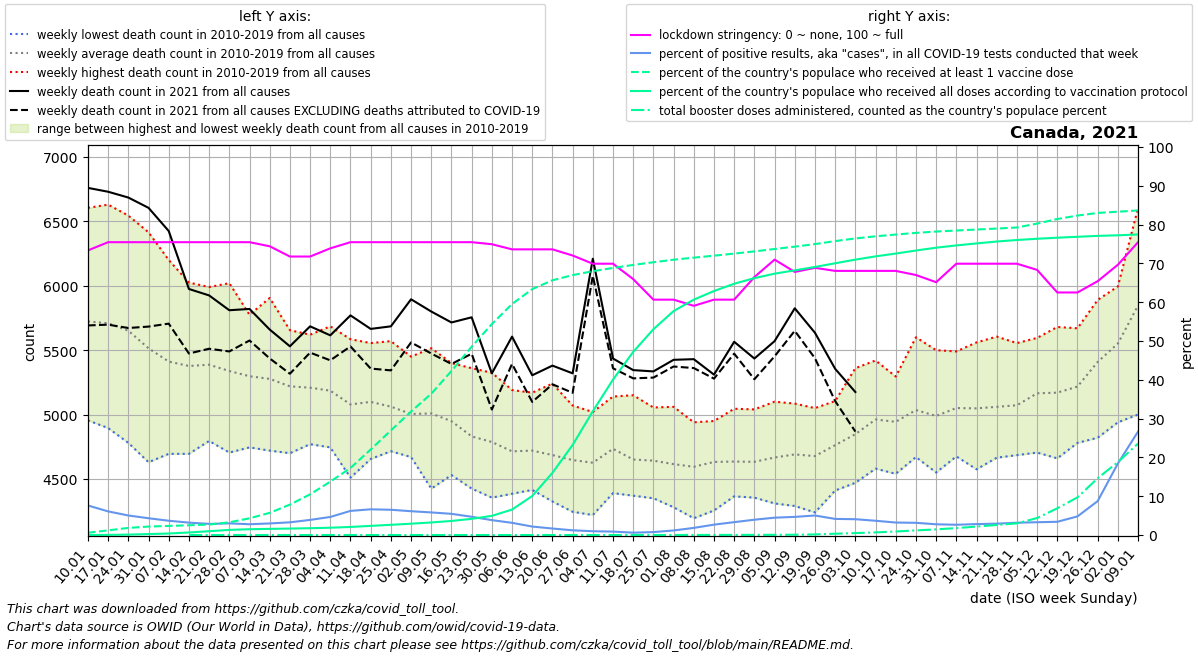

The data file committed next to this chart (first rows):
date, location, time_unit, time, deaths_2010_all_ages, deaths_2011_all_ages, deaths_2012_all_ages, deaths_2013_all_ages, deaths_2014_all_ages, deaths_2015_all_ages, deaths_2016_all_ages, deaths_2017_all_ages, deaths_2018_all_ages, deaths_2019_all_ages, deaths_2020_all_ages, deaths_2021_all_ages, deaths_2022_all_ages, new_deaths, new_cases_smoothed, new_tests_smoothed, stringency_index, people_vaccinated, people_fully_vaccinated, total_boosters
2021-01-10, Canada, weekly, 1, 4955, 5460, 5000, 6045, 5430, 6255, 5250, 6170, 6605, 6055, 6215, 6760, , 1068, 8159, 107218, 73.34, 225290, 1780, 
2021-01-17, Canada, weekly, 2, 4895, 5145, 4995, 5925, 5675, 6190, 5470, 6225, 6630, 5940, 6215, 6730, , 1032, 7411, 121687, 75.46, 456296, 14427, 
2021-01-24, Canada, weekly, 3, 4780, 5210, 5180, 5830, 5320, 6045, 5330, 6285, 6545, 5985, 6135, 6685, , 1013, 6025, 119647, 75.46, 697264, 41574, 
2021-01-31, Canada, weekly, 4, 4630, 5135, 5105, 5520, 5245, 5685, 5415, 6060, 6415, 5935, 6160, 6605, , 922.0, 4887, 112911, 75.46, 831542, 91795, 
2021-02-07, Canada, weekly, 5, 4695, 5035, 4865, 5475, 5165, 5745, 5230, 5855, 6200, 5850, 5845, 6425, , 719.0, 3926, 106708, 75.46, 893030, 147047, 
2021-02-14, Canada, weekly, 6, 4695, 5050, 4960, 5180, 5155, 5655, 5240, 6025, 6015, 5795, 5900, 5975, , 501.0, 3301, 103256, 75.46, 957575, 250384, 4.5
2021-02-21, Canada, weekly, 7, 4795, 5080, 4825, 5305, 5190, 5535, 5430, 5870, 5990, 5850, 5740, 5925, , 414.0, 2885, 100579, 75.46, 1028116, 372627, 7.143
2021-02-28, Canada, weekly, 8, 4705, 5055, 4875, 5050, 5150, 5535, 5495, 5710, 6020, 5785, 5670, 5810, , 320.0, 3008, 100212, 75.46, 1245792, 503250, 13.0
2021-03-07, Canada, weekly, 9, 4745, 4950, 4925, 5060, 5105, 5555, 5585, 5550, 5775, 5725, 5770, 5820, , 245.0, 2916, 104739, 75.46, 1639218, 568680, 13.0
2021-03-14, Canada, weekly, 10, 4720, 5130, 4865, 4930, 5025, 5415, 5445, 5600, 5905, 5735, 5770, 5660, , 224.0, 3101, 103933, 74.4, 2175509, 602660, 15.29
2021-03-21, Canada, weekly, 11, 4700, 5005, 4840, 4905, 5115, 5330, 5360, 5630, 5655, 5650, 5675, 5530, , 213.0, 3311, 101130, 71.76, 2981917, 633933, 19.71
2021-03-28, Canada, weekly, 12, 4775, 4770, 4925, 5035, 5065, 5255, 5480, 5560, 5600, 5620, 5880, 5685, , 204.0, 4061, 104228, 71.76, 3991044, 669927, 23.71
2021-04-04, Canada, weekly, 13, 4770, 4995, 4745, 4885, 5140, 5260, 5325, 5485, 5685, 5565, 5930, 5615, , 194.0, 5273, 113223, 73.87, 5233181, 717477, 26.71
2021-04-11, Canada, weekly, 14, 4510, 4815, 4750, 4915, 4940, 5055, 5280, 5400, 5585, 5535, 6310, 5770, , 241.0, 7265, 116862, 75.46, 6577127, 793279, 32.29
2021-04-18, Canada, weekly, 15, 4710, 4655, 4825, 4930, 5060, 5265, 5185, 5260, 5540, 5555, 6585, 5665, , 308.0, 8646, 130459, 75.46, 8387611, 897683, 38.86
2021-04-25, Canada, weekly, 16, 4735, 4715, 4775, 4915, 5035, 5120, 5155, 5230, 5365, 5570, 6620, 5685, , 342.0, 8457, 129935, 75.46, 10257083, 1001971, 53.71
2021-05-02, Canada, weekly, 17, 4670, 4715, 4725, 4760, 4930, 5050, 5080, 5240, 5450, 5425, 6955, 5895, , 335.0, 7935, 129278, 75.46, 12111117, 1111264, 78.0
2021-05-09, Canada, weekly, 18, 4425, 4680, 4755, 4775, 4995, 5070, 5200, 5285, 5385, 5515, 6895, 5800, , 326.0, 7759, 133220, 75.46, 13856942, 1231954, 115.0
2021-05-16, Canada, weekly, 19, 4530, 4650, 4590, 4960, 4930, 4955, 4990, 5210, 5270, 5400, 6440, 5715, , 322.0, 6639, 121536, 75.46, 16088501, 1380251, 145.9
2021-05-23, Canada, weekly, 20, 4425, 4625, 4655, 4505, 4855, 4830, 4900, 4970, 5180, 5360, 6125, 5755, , 283.0, 5017, 106640, 75.46, 18470848, 1585465, 179.4
2021-05-30, Canada, weekly, 21, 4480, 4355, 4635, 4495, 4725, 4865, 4870, 4980, 5140, 5325, 5930, 5320, , 281.0, 3272, 85237, 74.93, 20690382, 1880615, 228.0
2021-06-06, Canada, weekly, 22, 4385, 4500, 4430, 4575, 4655, 4625, 4845, 4880, 5060, 5190, 5880, 5605, , 212.0, 2413, 76804, 73.61, 22655728, 2496039, 328.9
2021-06-13, Canada, weekly, 23, 4415, 4505, 4420, 4570, 4645, 4685, 4680, 5045, 5065, 5170, 5550, 5305, , 207.0, 1533, 70204, 73.61, 24121159, 3828264, 439.3
2021-06-20, Canada, weekly, 24, 4325, 4525, 4420, 4415, 4670, 4625, 4680, 4900, 5055, 5240, 5190, 5380, , 145.0, 1120, 66779, 73.61, 24989533, 6097400, 645.1
2021-06-27, Canada, weekly, 25, 4245, 4315, 4420, 4510, 4620, 4660, 4830, 4790, 5070, 5005, 5305, 5320, , 151.0, 765.2, 62998, 72.02, 25493624, 8836929, 903.0
2021-07-04, Canada, weekly, 26, 4220, 4245, 4360, 4365, 4670, 4610, 4805, 4950, 5015, 5020, 5295, 6210, , 133.0, 579.4, 59232, 69.91, 25881850, 12139959, 1252
2021-07-11, Canada, weekly, 27, 4685, 4390, 4480, 4610, 4650, 4625, 4730, 4905, 5125, 5140, 5165, 5435, , 76.0, 489.3, 55012, 69.91, 26196134, 15246766, 2624
2021-07-18, Canada, weekly, 28, 4390, 4370, 4450, 4490, 4530, 4575, 4660, 4830, 5065, 5150, 5395, 5345, , 64.0, 399.1, 65658, 65.94, 26493345, 17966317, 3093
2021-07-25, Canada, weekly, 29, 4350, 4455, 4405, 4740, 4505, 4550, 4720, 4860, 4780, 5055, 5270, 5335, , 48.0, 413.6, 54339, 60.65, 26757034, 20185257, 3485
2021-08-01, Canada, weekly, 30, 4310, 4305, 4280, 4350, 4510, 4730, 4755, 4915, 4935, 5060, 5280, 5425, , 52.0, 621.9, 52930, 60.65, 27007054, 21968834, 5174
2021-08-08, Canada, weekly, 31, 4195, 4340, 4490, 4455, 4515, 4520, 4700, 4860, 4940, 4930, 5230, 5430, , 69.0, 922.6, 50231, 59.06, 27207118, 23087925, 7562
2021-08-15, Canada, weekly, 32, 4300, 4255, 4525, 4390, 4605, 4515, 4895, 4950, 4935, 4950, 5250, 5310, , 31.0, 1626, 60764, 60.65, 27401959, 23933253, 10499
2021-08-22, Canada, weekly, 33, 4425, 4365, 4390, 4415, 4480, 4635, 4885, 4750, 4960, 5045, 5410, 5565, , 92.0, 2218, 66819, 60.65, 27605034, 24645916, 13506
2021-08-29, Canada, weekly, 34, 4355, 4400, 4415, 4395, 4625, 4600, 4735, 4900, 4865, 5040, 5410, 5435, , 161.0, 2818, 71446, 66.47, 27820513, 25200674, 16493
2021-09-05, Canada, weekly, 35, 4310, 4315, 4440, 4470, 4665, 4665, 4820, 4945, 4935, 5100, 5260, 5570, , 118.0, 3462, 77436, 70.97, 28057077, 25635846, 21267
2021-09-12, Canada, weekly, 36, 4420, 4290, 4415, 4505, 4735, 4600, 4760, 5040, 5085, 5055, 5435, 5825, , 175.0, 3656, 78209, 67.79, 28286954, 25962368, 30350
2021-09-19, Canada, weekly, 37, 4440, 4240, 4455, 4380, 4575, 4735, 4905, 5050, 5030, 4965, 5315, 5635, , 198.0, 4496, 89404, 68.85, 28536331, 26293767, 59276
2021-09-26, Canada, weekly, 38, 4620, 4510, 4410, 4470, 4865, 4785, 4845, 5000, 5105, 5015, 5455, 5355, , 250.0, 4254, 102438, 68.06, 28833563, 26656157, 126870
2021-10-03, Canada, weekly, 39, 4470, 4475, 4615, 4595, 4880, 4880, 4970, 5065, 5165, 5360, 5740, 5175, , 307.0, 4361, 106944, 68.06, 29092478, 27013578, 189324
2021-10-10, Canada, weekly, 40, 4780, 4580, 4585, 4835, 4865, 5025, 5130, 5145, 5250, 5420, 5695, , , 252.0, 3873, 105351, 68.06, 29300855, 27333309, 259268
2021-10-17, Canada, weekly, 41, 4755, 4540, 4630, 4680, 4800, 5080, 5195, 5175, 5295, 5285, 5775, , , 291.0, 3108, 96538, 68.06, 29476158, 27610358, 345436
2021-10-24, Canada, weekly, 42, 4715, 4670, 4820, 4670, 5080, 5045, 5200, 5180, 5370, 5600, 5730, , , 256.0, 2906, 92256, 67.0, 29635118, 27907214, 452241
2021-10-31, Canada, weekly, 43, 4695, 4550, 4710, 4665, 4930, 5025, 5235, 5175, 5405, 5500, 5750, , , 221.0, 2366, 85445, 65.14, 29769167, 28185886, 554897
2021-11-07, Canada, weekly, 44, 4750, 4675, 4705, 4835, 4855, 4955, 5315, 5440, 5485, 5490, 5895, , , 181.0, 2229, 84228, 69.91, 29869673, 28407063, 679979
2021-11-14, Canada, weekly, 45, 4610, 4575, 4810, 4875, 5055, 5040, 5115, 5420, 5420, 5560, 6260, , , 182.0, 2473, 87768, 69.91, 29966653, 28603476, 829515
2021-11-21, Canada, weekly, 46, 4675, 4665, 4770, 4875, 5045, 5050, 5075, 5415, 5425, 5605, 6160, , , 166.0, 2477, 84570, 69.91, 30062239, 28790004, 986439
2021-11-28, Canada, weekly, 47, 4715, 4705, 4685, 4795, 5155, 4970, 5295, 5445, 5400, 5555, 6130, , , 135.0, 2725, 86040, 69.91, 30166167, 28939067, 1143288
2021-12-05, Canada, weekly, 48, 4865, 4705, 4860, 4900, 5310, 5175, 5325, 5455, 5460, 5595, 6300, , , 135.0, 2924, 88564, 68.32, 30548114, 29060831, 1665204
2021-12-12, Canada, weekly, 49, 4705, 4660, 4975, 4975, 5280, 5270, 5165, 5435, 5555, 5680, 6505, , , 143.0, 3450, 101165, 62.5, 30996497, 29165402, 2621372
2021-12-19, Canada, weekly, 50, 4835, 4780, 4980, 4965, 5285, 5035, 5505, 5655, 5460, 5670, 6575, , , 133.0, 5423, 112986, 62.5, 31336121, 29254760, 3693329
2021-12-26, Canada, weekly, 51, 5140, 4820, 5450, 5225, 5560, 5035, 5765, 5890, 5605, 5595, 6430, , , 109.0, 12503, 143048, 65.41, 31594769, 29343972, 5572826
2022-01-02, Canada, weekly, 52, 5190, 4940, 5625, 5365, 5865, 5225, 5825, 5995, 5640, 5845, 6660, , , 195.0, 26266, 142463, 69.65, 31712384, 29399218, 7155157
2022-01-09, Canada, weekly, 1, 5460, 5000, 6045, 5430, 6255, 5238, 6170, 6605, 6055, 6215, 6770, , , 411.0, 40688, 152587, 75.46, 31839252, 29483307, 8974035
